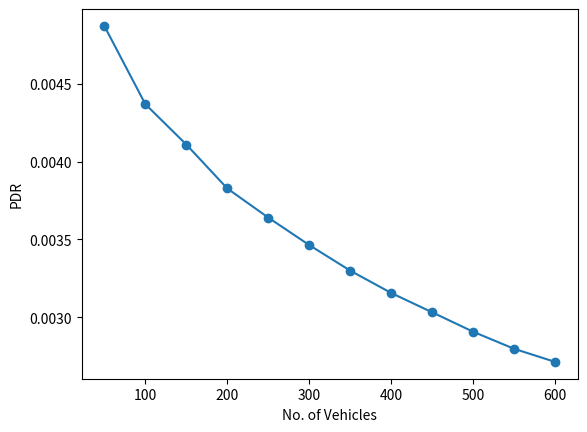

Recreate this plot in Python.
# Place results obtained from collectstats.py here to obtain plots. Set pdr equal to the array obtained from collectstats.py, and the car list equal to what was specified in collectstats.py
import matplotlib.pyplot as plt

# Larger values
#cars = [50,100, 150, 200, 250, 300, 350, 400, 450, 500, 550, 600]
#pdr = [0.00517391592636689, 0.004642676533650912, 0.004341214356794593, 0.004062467209497342, 0.003834452013372309, 0.0036748974930042614, 0.003500559318841496, 0.0033535311168298243, 0.003208985396682187, 0.0031089735505773785, 0.002991050130959794, 0.0028713495809066176]

# Smaller values
#cars = range(1,100,10)
#pdr = [0.007284932351573753, 0.005689043235139049, 0.005333142503942427, 0.005054424129634901, 0.004843181983516702, 0.0046380066273742585, 0.004527975134101466, 0.00441675307925492, 0.00426814109580231, 0.004190297412267118]

# Combined
#cars = range(1,100,10)
#cars.extend(range(100,650,50))
#pdr = [0.007284932351573753, 0.005689043235139049, 0.005333142503942427, 0.005054424129634901, 0.004843181983516702, 0.0046380066273742585, 0.004527975134101466, 0.00441675307925492, 0.00426814109580231, 0.004190297412267118, 0.004142676533650912, 0.003841214356794593, 0.003562467209497342, 0.003334452013372309, 0.0031748974930042614, 0.003000559318841496, 0.0028535311168298243, 0.002708985396682187, 0.0026089735505773785, 0.002491050130959794, 0.0023713495809066176]
cars = [i*2 for i in range(25,325,25)]
pdr = [0.0048703696185580184, 0.004368343200005859, 0.0041090722079585905, 0.0038269200364247414, 0.003639932198478428, 0.003463462930015736, 0.0032992473061806485, 0.0031559805570611312, 0.0030317732849185594, 0.002906961329354733, 0.0027974451886581255, 0.0027135440929011126]
plt.plot(cars, pdr, marker='o')
plt.xlabel('No. of Vehicles')
plt.ylabel('PDR')
plt.savefig('vehicle_fixed_0001_50_600.png', bbox_inches='tight')
plt.clf()
